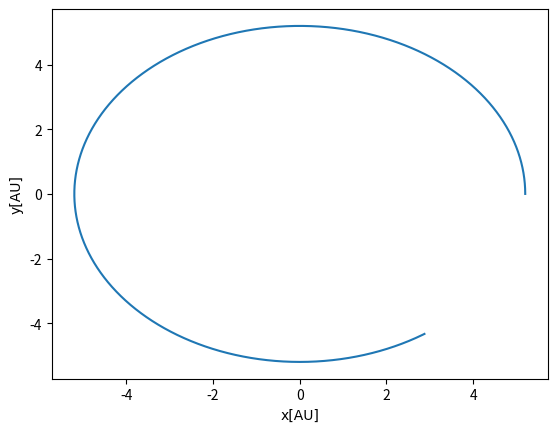

The matplotlib source for this figure:
from __future__ import division
import matplotlib.pyplot as plt
import numpy as np
import time
#outf = open('prj5a_euler100.txt', 'w+')
outf = open('prj5e.txt', 'w+')
outf.write(" x\t\ty\n")
outf.close()
AU = 1.5E11  # 1 AU in Meters
sun_mass = 2E30  # Sun mass in kg
G = 4 * np.pi ** 2
#dt = 0.001
# dt is final time % by N 1 % 1000 , final = 1 ,dt=0.001
#dt is final time % by N 1 % 1000 , final = 10 , dt=0.01
N = int(1E4)
yr=10
dt=yr/N
print(dt)
m_sun = 1
m_earth=3e-6 # if m_sun=1
#m_earth=6e24 # in  kg
#m_jupiter=2e27
m_jupiter=2e3 #if m_sun=1

x = np.zeros(N)
y = np.zeros(N)
vx = np.zeros(N)
vy = np.zeros(N)
ax = np.zeros(N)
ay = np.zeros(N)
x[0] = 5.2
y[0] = 0
#x[0]=5.2 -0 , 0-0 jupiter x and y minus earth x, y
#x2[0]=5.2
#y2[0]=0
vx[0] = 0
vy[0] = (2.0 * (np.pi))/np.sqrt(5.2)
#vy2[0]=2.0 * np.pi- 2.0 * np.pi/np.sqrt(5.2)
#vx2[0]=0
#vy2[0]=2.0 * np.pi/np.sqrt(5.2)

t1 = time.time()
def Acc_Grav_earth(x,y):
    r = np.sqrt((x) ** 2 + (y) ** 2)
    A_x = -G  * x*m_sun/ r ** 3
    A_y = -G  *y* m_sun / r ** 3
    return A_x, A_y, r
def Acc_Grav_earth_jup1(x,y):
    r1 = np.sqrt((4.2+x) ** 2 + (0+y) ** 2)
    A_x1 = -G  * x*m_earth*m_jupiter/ r ** 3
    A_y1 = -G  *y* m_earth*m_jupiter / r ** 3
    return A_x, A_y, r
A_x0,A_y0 ,r = Acc_Grav_earth((x[0]),(y[0]))
ax[0] =  A_x0
ay[0] =  A_y0
#"""
# VelocityVerlet
for i in range(N-1):
    x[i+1] = x[i] + vx[i]*dt + 0.5*ax[i]*dt**2
    y[i+1] = y[i] + vy[i]*dt + 0.5*ay[i]*dt**2
    A_x, A_y,r= Acc_Grav_earth(x[i+1], y[i+1])
    #A_x1, A_y1, r1 = Acc_Grav_earth_jup1(x[i + 1], y[i + 1])
    #ax[i+1] = A_x+A_x1
    #ay[i+1] =  A_y+A_y1
    ax[i + 1] = A_x
    ay[i + 1] = A_y
    vx[i+1] = vx[i] + 0.5*dt*ax[i] +  0.5*dt*ax[i+1]
    vy[i+1] = vy[i] + 0.5*dt*ay[i] +  0.5*dt*ay[i+1]
    outf = open('prj5e.txt', 'a')
    outf.write("{:.6f}".format(x[i]))
    outf.write("\t\t")
    outf.write("{:.6f}".format(y[i]))
    outf.write("\n")
    outf.close()
"""
"""
if __name__ == "__main__":
    csfont = {'fontname':'Times New Roman'}
    #plt.plot(x,y)
    #plt.rcParams.update({'font.size': 22})
    plt.xlabel('x[AU]',**csfont)
    plt.ylabel('y[AU]',**csfont)
    #plt.title('Earth-Sun System Euler-Cromer[dt=0.0001]',**csfont)
    t2 = time.time()
    print(t2 - t1)
    plt.plot(x,y)
    plt.show()
